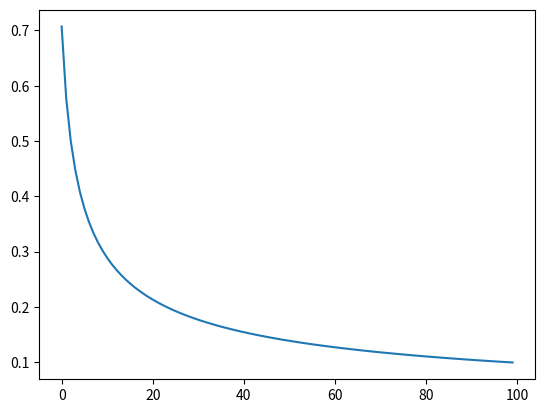

Here is the Python script that generated this plot:
# %%

import numpy as np

import matplotlib.pyplot as plt

# %%

def get_temp_log(c, t):
    return c / np.log(2+t)
# %%

x = np.arange(100)

temps = [get_temp_log(1, t) for t in x]

c =  -.5 
y = [np.exp(c/t) for t in temps]

plt.plot(x, y)
plt.show()
# %%

num_pars = 5
x = np.arange(num_pars) + 1
prop = x[::-1] / np.sum(x)

# %%

num_variables = 5

x = np.arange(num_variables) + 1
print(f"{x = }")
prop = x[::-1] / np.sum(x)
print(f"{prop = }")
number_of_changes = np.random.choice(x, p=prop)

print(f"{number_of_changes = }")

idxs_to_change = np.random.choice(x-1, number_of_changes)

print(f"{idxs_to_change}")
# %%
